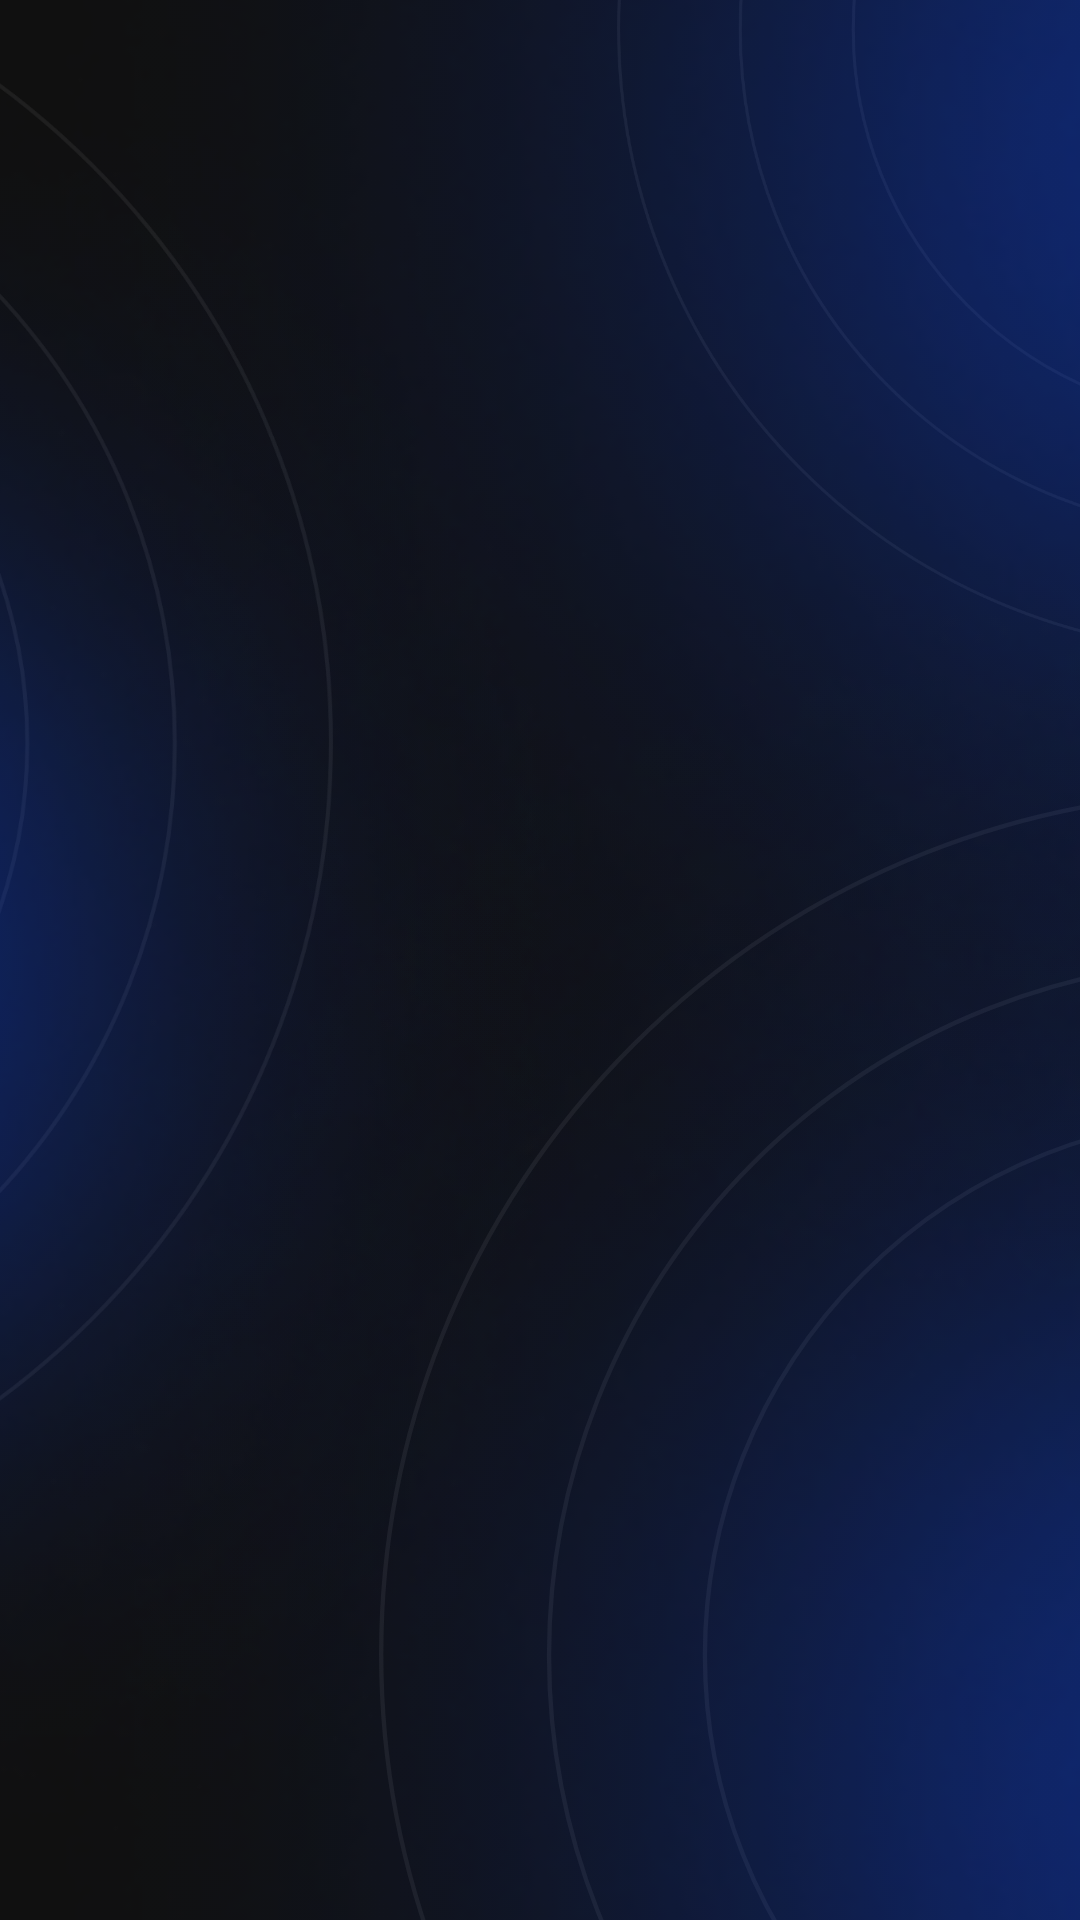

Reconstruct the res/layout file that produces this screen, plus the resources it refers to.
<!-- AndroidManifest.xml: application theme AppTheme -->
<!-- res/layout/activity_main.xml -->
<?xml version="1.0" encoding="utf-8"?>
<androidx.constraintlayout.widget.ConstraintLayout xmlns:android="http://schemas.android.com/apk/res/android"
    xmlns:app="http://schemas.android.com/apk/res-auto"
    xmlns:tools="http://schemas.android.com/tools"
    android:layout_width="match_parent"
    android:layout_height="match_parent"
    android:background="#101010"
    android:theme="@android:style/Theme.NoTitleBar.Fullscreen"
    tools:context=".MainActivity" >

    <ImageView
        android:id="@+id/LinesFromGlow1"
        android:layout_width="576dp"
        android:layout_height="0dp"
        android:layout_marginStart="144dp"
        android:layout_marginTop="45dp"
        android:layout_marginEnd="-325dp"
        android:layout_marginBottom="-200dp"
        android:contentDescription="@string/LinesFromGlow"
        app:layout_constraintBottom_toBottomOf="parent"
        app:layout_constraintEnd_toEndOf="parent"
        app:layout_constraintStart_toStartOf="parent"
        app:layout_constraintTop_toBottomOf="@+id/LinesFromGlow2"
        app:srcCompat="@drawable/lines_from_glow" />

    <ImageView
        android:id="@+id/LinesFromGlow2"
        android:layout_width="576dp"
        android:layout_height="0dp"
        android:layout_marginStart="144dp"
        android:layout_marginTop="-200dp"
        android:layout_marginEnd="-325dp"
        android:layout_marginBottom="422dp"
        android:contentDescription="@string/LinesFromGlow"
        app:layout_constraintBottom_toBottomOf="parent"
        app:layout_constraintEnd_toEndOf="parent"
        app:layout_constraintStart_toStartOf="parent"
        app:layout_constraintTop_toTopOf="parent"
        app:srcCompat="@drawable/lines_from_glow" />

    <ImageView
        android:id="@+id/LinesFromGlow3"
        android:layout_width="0dp"
        android:layout_height="576dp"
        android:layout_marginStart="-435dp"
        android:layout_marginEnd="249dp"
        android:layout_marginBottom="105dp"
        android:contentDescription="@string/LinesFromGlow"
        app:layout_constraintBottom_toBottomOf="parent"
        app:layout_constraintEnd_toEndOf="parent"
        app:layout_constraintStart_toStartOf="parent"
        app:srcCompat="@drawable/lines_from_glow" />

    <ImageView
        android:id="@+id/Glow3"
        android:layout_width="0dp"
        android:layout_height="0dp"
        android:layout_marginStart="-500dp"
        android:layout_marginEnd="50dp"
        android:contentDescription="@string/glow"
        app:layout_constraintBottom_toBottomOf="parent"
        app:layout_constraintEnd_toEndOf="parent"
        app:layout_constraintStart_toStartOf="parent"
        app:layout_constraintTop_toTopOf="parent"
        app:srcCompat="@mipmap/glow_foreground" />

    <ImageView
        android:id="@+id/Glow2"
        android:layout_width="900dp"
        android:layout_height="900dp"
        android:layout_marginTop="-300dp"
        android:layout_marginEnd="-500dp"
        android:layout_marginBottom="250dp"
        android:contentDescription="@string/glow"
        app:layout_constraintBottom_toBottomOf="parent"
        app:layout_constraintEnd_toEndOf="parent"
        app:layout_constraintStart_toStartOf="parent"
        app:layout_constraintTop_toTopOf="parent"
        app:srcCompat="@mipmap/glow_foreground" />

    <ImageView
        android:id="@+id/Glow1"
        android:layout_width="900dp"
        android:layout_height="900dp"
        android:layout_marginTop="250dp"
        android:layout_marginEnd="-500dp"
        android:layout_marginBottom="-300dp"
        android:contentDescription="@string/glow"
        app:layout_constraintBottom_toBottomOf="parent"
        app:layout_constraintEnd_toEndOf="parent"
        app:layout_constraintStart_toStartOf="parent"
        app:layout_constraintTop_toTopOf="parent"
        app:srcCompat="@mipmap/glow_foreground" />

</androidx.constraintlayout.widget.ConstraintLayout>
<!-- resources referenced by this layout -->
<resources>
  <!-- drawable lines_from_glow (drawable) -->
  <vector xmlns:android="http://schemas.android.com/apk/res/android"
      android:width="200dp"
      android:height="200dp"
      android:viewportWidth="394"
      android:viewportHeight="394">
    <path
        android:strokeWidth="1"
        android:pathData="M197,197m-196.5,0a196.5,196.5 0,1 1,393 0a196.5,196.5 0,1 1,-393 0"
        android:fillColor="#00000000"
        android:strokeColor="#1f1f1f"/>
    <path
        android:strokeWidth="1"
        android:pathData="M197.34,197.34m-158.57,0a158.57,158.57 0,1 1,317.14 0a158.57,158.57 0,1 1,-317.14 0"
        android:fillColor="#00000000"
        android:strokeColor="#1f1f1f"/>
    <path
        android:strokeWidth="1"
        android:pathData="M197.34,197.34m-123.03,0a123.03,123.03 0,1 1,246.06 0a123.03,123.03 0,1 1,-246.06 0"
        android:fillColor="#00000000"
        android:strokeColor="#1f1f1f"/>
  </vector>
  <!-- mipmap glow_foreground: png bitmap (mipmap-hdpi, 16605 bytes) -->
  <string name="LinesFromGlow">LinesFromGlow</string>
  <string name="glow">Glow</string>
  <style name="AppTheme" parent="Theme.AppCompat.Light.DarkActionBar">
          
          <item name="android:windowDrawsSystemBarBackgrounds">true</item>
          <item name="android:windowTranslucentStatus">true</item>
          <item name="android:windowTranslucentNavigation">true</item>
          <item name="android:windowContentOverlay">@null</item>
      </style>
</resources>
